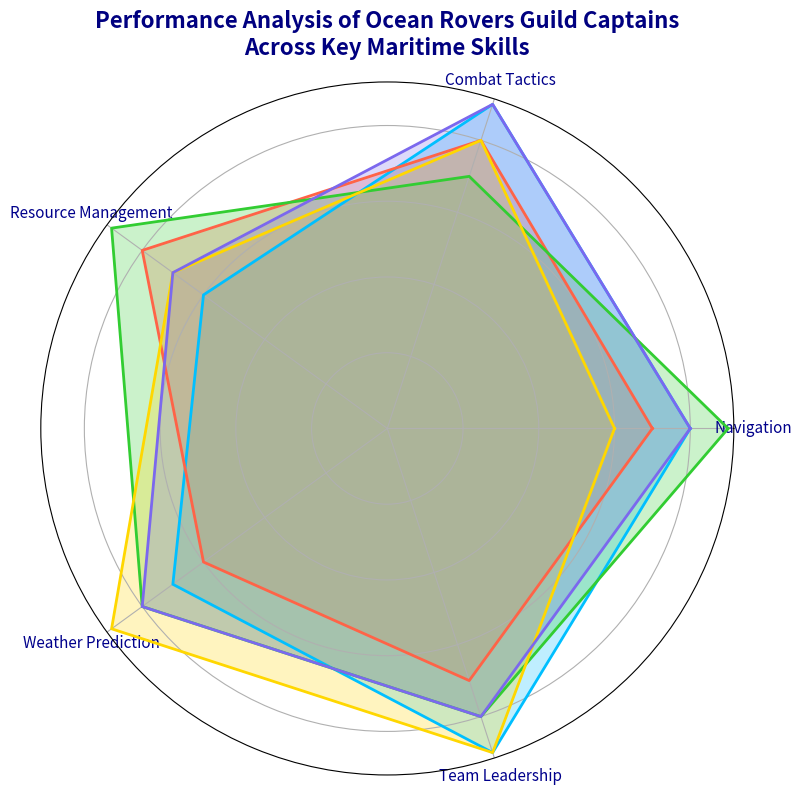

Reproduce this figure in Python.
import matplotlib.pyplot as plt
import numpy as np

categories = ['Navigation', 'Combat Tactics', 'Resource Management', 'Weather Prediction', 'Team Leadership']
num_vars = len(categories)

captain_blackbeard = [8, 9, 6, 7, 9]
captain_kidd = [7, 8, 8, 6, 7]
captain_teach = [9, 7, 9, 8, 8]
captain_morgan = [6, 8, 7, 9, 9]
captain_drake = [8, 9, 7, 8, 8]

captains = [captain_blackbeard, captain_kidd, captain_teach, captain_morgan, captain_drake]
for captain in captains:
    captain += captain[:1]

angles = np.linspace(0, 2 * np.pi, num_vars, endpoint=False).tolist()
angles += angles[:1]

fig, ax = plt.subplots(figsize=(9, 9), subplot_kw=dict(polar=True))

def plot_radar(data, color):
    ax.fill(angles, data, color=color, alpha=0.25)
    ax.plot(angles, data, color=color, linewidth=2)

plot_radar(captain_blackbeard, 'deepskyblue')
plot_radar(captain_kidd, 'tomato')
plot_radar(captain_teach, 'limegreen')
plot_radar(captain_morgan, 'gold')
plot_radar(captain_drake, 'mediumslateblue')

ax.set_yticklabels([])
ax.set_xticks(angles[:-1])
ax.set_xticklabels(categories, fontsize=11, color='darkblue')

plt.title('Performance Analysis of Ocean Rovers Guild Captains\nAcross Key Maritime Skills', fontsize=16, fontweight='bold', pad=20, color='navy')

plt.show()
